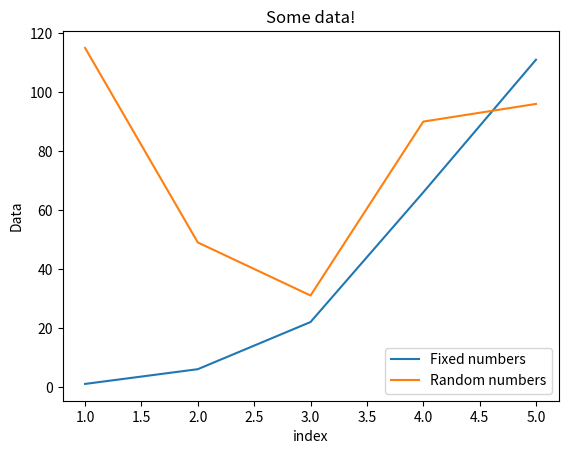

Python code for this plot:
from matplotlib import pyplot as plt
from numpy.random import randint
x = [1,2,3,4,5]
data1_y = [1,6,22,66,111]

data2_y = randint(1,120,5)

plt.plot(x, data1_y)
plt.plot(x, data2_y)

plt.legend(["Fixed numbers", "Random numbers"])

plt.title("Some data!")
plt.xlabel("index")
plt.ylabel("Data")
plt.show()
